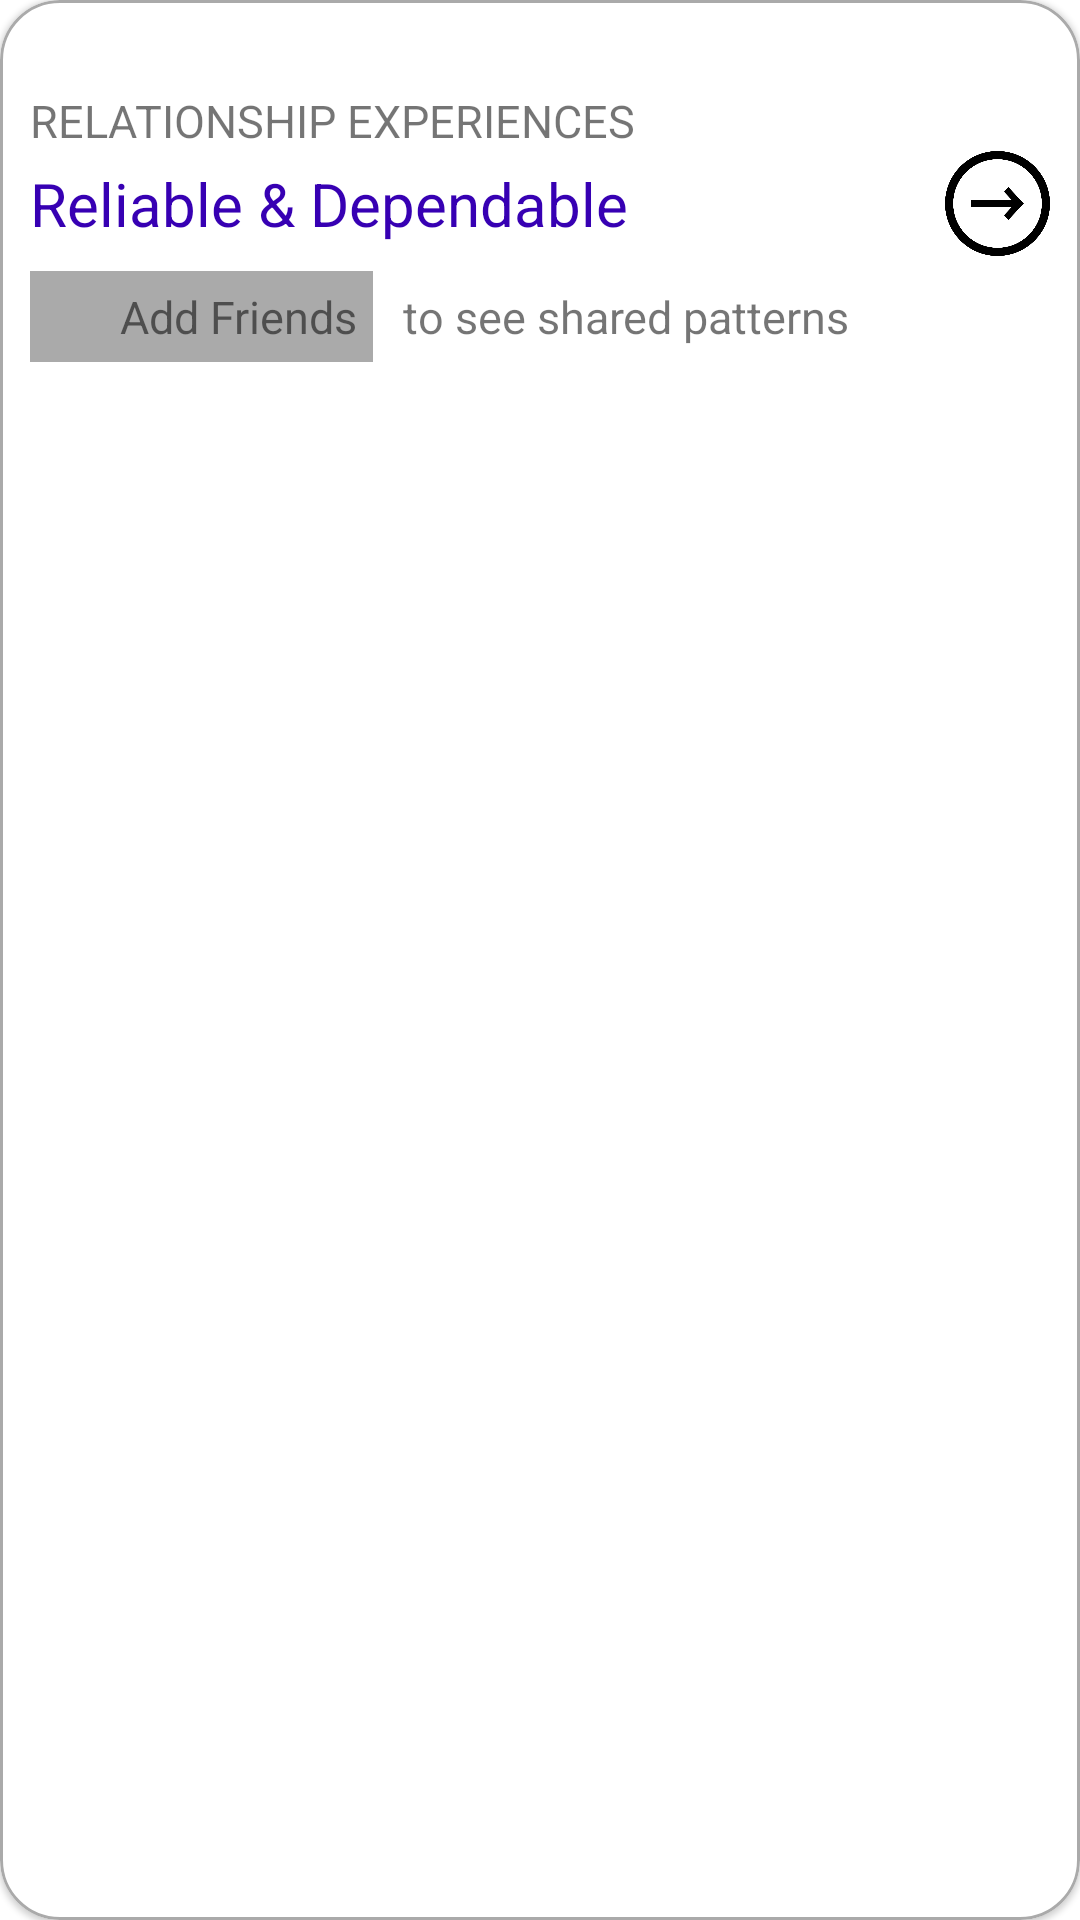

Layout XML and referenced resources for this Android screen:
<!-- AndroidManifest.xml: application theme Theme.Recu_MariusPetric_DI -->
<!-- res/layout/cuadro3.xml -->
<?xml version="1.0" encoding="utf-8"?>
<com.google.android.material.card.MaterialCardView xmlns:android="http://schemas.android.com/apk/res/android"
    android:layout_width="match_parent"
    android:layout_height="wrap_content"
    xmlns:app="http://schemas.android.com/apk/res-auto"
    android:padding="8dp"
    app:cardCornerRadius="20dp"
    app:strokeWidth="1dp"
    app:strokeColor="@android:color/darker_gray"
    >

    <LinearLayout
        android:layout_width="match_parent"
        android:layout_height="wrap_content"
        android:layout_marginTop="20dp"
        android:background="@color/white"
        android:orientation="vertical"
        android:padding="10dp"
        android:paddingTop="10dp">

        <TextView
            android:layout_width="match_parent"
            android:layout_height="wrap_content"
            android:layout_weight="1"
            android:text="RELATIONSHIP EXPERIENCES"
            android:textSize="15sp" />

        <LinearLayout
            android:layout_width="match_parent"
            android:layout_height="wrap_content"
            android:background="@color/white"
            android:gravity="center_vertical"
            android:orientation="horizontal"
            android:paddingBottom="5dp">

            <TextView
                android:layout_width="match_parent"
                android:layout_height="wrap_content"
                android:layout_weight="1"
                android:text="Reliable &amp; Dependable"
                android:textColor="@color/purple_700"
                android:textSize="20sp" />

            <ImageView
                android:layout_width="35dp"
                android:layout_height="35dp"
                android:src="@mipmap/flecha" />

        </LinearLayout>

        <LinearLayout
            android:layout_width="match_parent"
            android:layout_height="wrap_content"
            android:background="@color/white"
            android:gravity="center_vertical"
            android:orientation="horizontal">

            <include layout="@layout/barra" />

            <TextView
                android:layout_width="match_parent"
                android:layout_height="wrap_content"
                android:paddingLeft="10dp"
                android:text="to see shared patterns"
                android:textSize="15sp" />

        </LinearLayout>

    </LinearLayout>

</com.google.android.material.card.MaterialCardView>
<!-- res/layout/barra.xml (included above) -->
<?xml version="1.0" encoding="utf-8"?>
<LinearLayout
    xmlns:android="http://schemas.android.com/apk/res/android"
    android:layout_width="wrap_content"
    android:layout_height="wrap_content"
    android:orientation="horizontal"
    android:padding="5dp"
    android:background="@android:color/darker_gray"
    android:gravity="center_vertical">

    <ImageView
        android:layout_width="20dp"
        android:layout_height="20dp"
        android:src="@mipmap/add"/>

    <TextView
        android:layout_width="match_parent"
        android:layout_height="wrap_content"
        android:text="Add Friends"

        android:textSize="15sp"
        android:paddingLeft="5dp"/>

</LinearLayout>
<!-- resources referenced by this layout -->
<resources>
  <!-- mipmap flecha: png bitmap (mipmap-xhdpi, 11295 bytes) -->
  <style name="Theme.Recu_MariusPetric_DI" parent="Theme.MaterialComponents.DayNight.DarkActionBar">
          
          <item name="colorPrimary">@color/purple_500</item>
          <item name="colorPrimaryVariant">@color/purple_700</item>
          <item name="colorOnPrimary">@color/white</item>
          
          <item name="colorSecondary">@color/teal_200</item>
          <item name="colorSecondaryVariant">@color/teal_700</item>
          <item name="colorOnSecondary">@color/black</item>
          
          <item name="android:statusBarColor" tools:targetApi="l">?attr/colorPrimaryVariant</item>
          
      </style>
  <!-- not gathered from this repository: default colours our renderer supplied (Android Studio template values) -->
  <color name="purple_500">#FF6200EE</color>
  <color name="purple_700">#FF3700B3</color>
  <color name="teal_200">#FF03DAC5</color>
  <color name="teal_700">#FF018786</color>
  <color name="black">#FF000000</color>
  <color name="white">#FFFFFFFF</color>
</resources>
